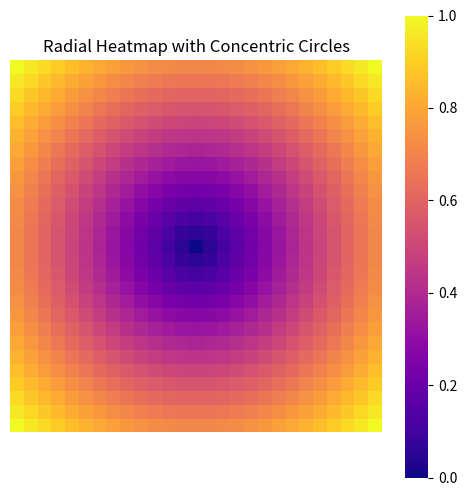

This figure's Python source:
#Z = np.array([[8, 4, 3, 2, 3, 7, 5, 3, 7, 1, 10, 6, 1, 3, 1, 3, 1, 1, 1, 2, 1, 1, 1, 1, 1, 3]*26])
import numpy as np
import seaborn as sns
import matplotlib.pyplot as plt

# Example 1D array of integers
data = np.array([8, 4, 3, 2, 3, 7, 5, 3, 7, 1, 10, 6, 1, 3, 1, 3, 1, 1, 1, 2, 1, 1, 1, 1, 1, 3])

# Find the maximum value
max_value = np.max(data)

# Compute the distance of each value from the maximum
distance_from_max = np.abs(data - max_value)

# Normalize the distance (0 at max value, larger distances get higher values)
normalized_distance = distance_from_max / np.max(distance_from_max)

# Define the grid size for the heatmap (odd to center at [0, 0])
grid_size = 27  # Must be an odd number for symmetry around center
center = grid_size // 2

# Create an empty grid for the heatmap
heatmap_data = np.zeros((grid_size, grid_size))

# Generate concentric circle distances
for i in range(grid_size):
    for j in range(grid_size):
        # Calculate Euclidean distance from the center
        dist = np.sqrt((i - center)**2 + (j - center)**2)
        # Assign distance as the value (normalized)
        heatmap_data[i, j] = dist

# Normalize the entire heatmap to range [0, 1]
heatmap_data = (heatmap_data - np.min(heatmap_data)) / (np.max(heatmap_data) - np.min(heatmap_data))

# Invert the colors so that the center (minimum distance) is darkest
#heatmap_data = 1 - heatmap_data
print(heatmap_data)
# Create the heatmap using Seaborn
plt.figure(figsize=(6, 6))
sns.heatmap(heatmap_data, cmap='plasma', cbar=True, square=True, linewidths=0)

# Add title and display the plot
plt.title('Radial Heatmap with Concentric Circles')
plt.axis('off')  # Turn off the axis for a cleaner look
plt.show()

cmap = plt.get_cmap('YlGnBu')

norm = plt.Normalize(vmin=data.min(), vmax=data.max())

colors = cmap(norm(data))

print(colors.shape)